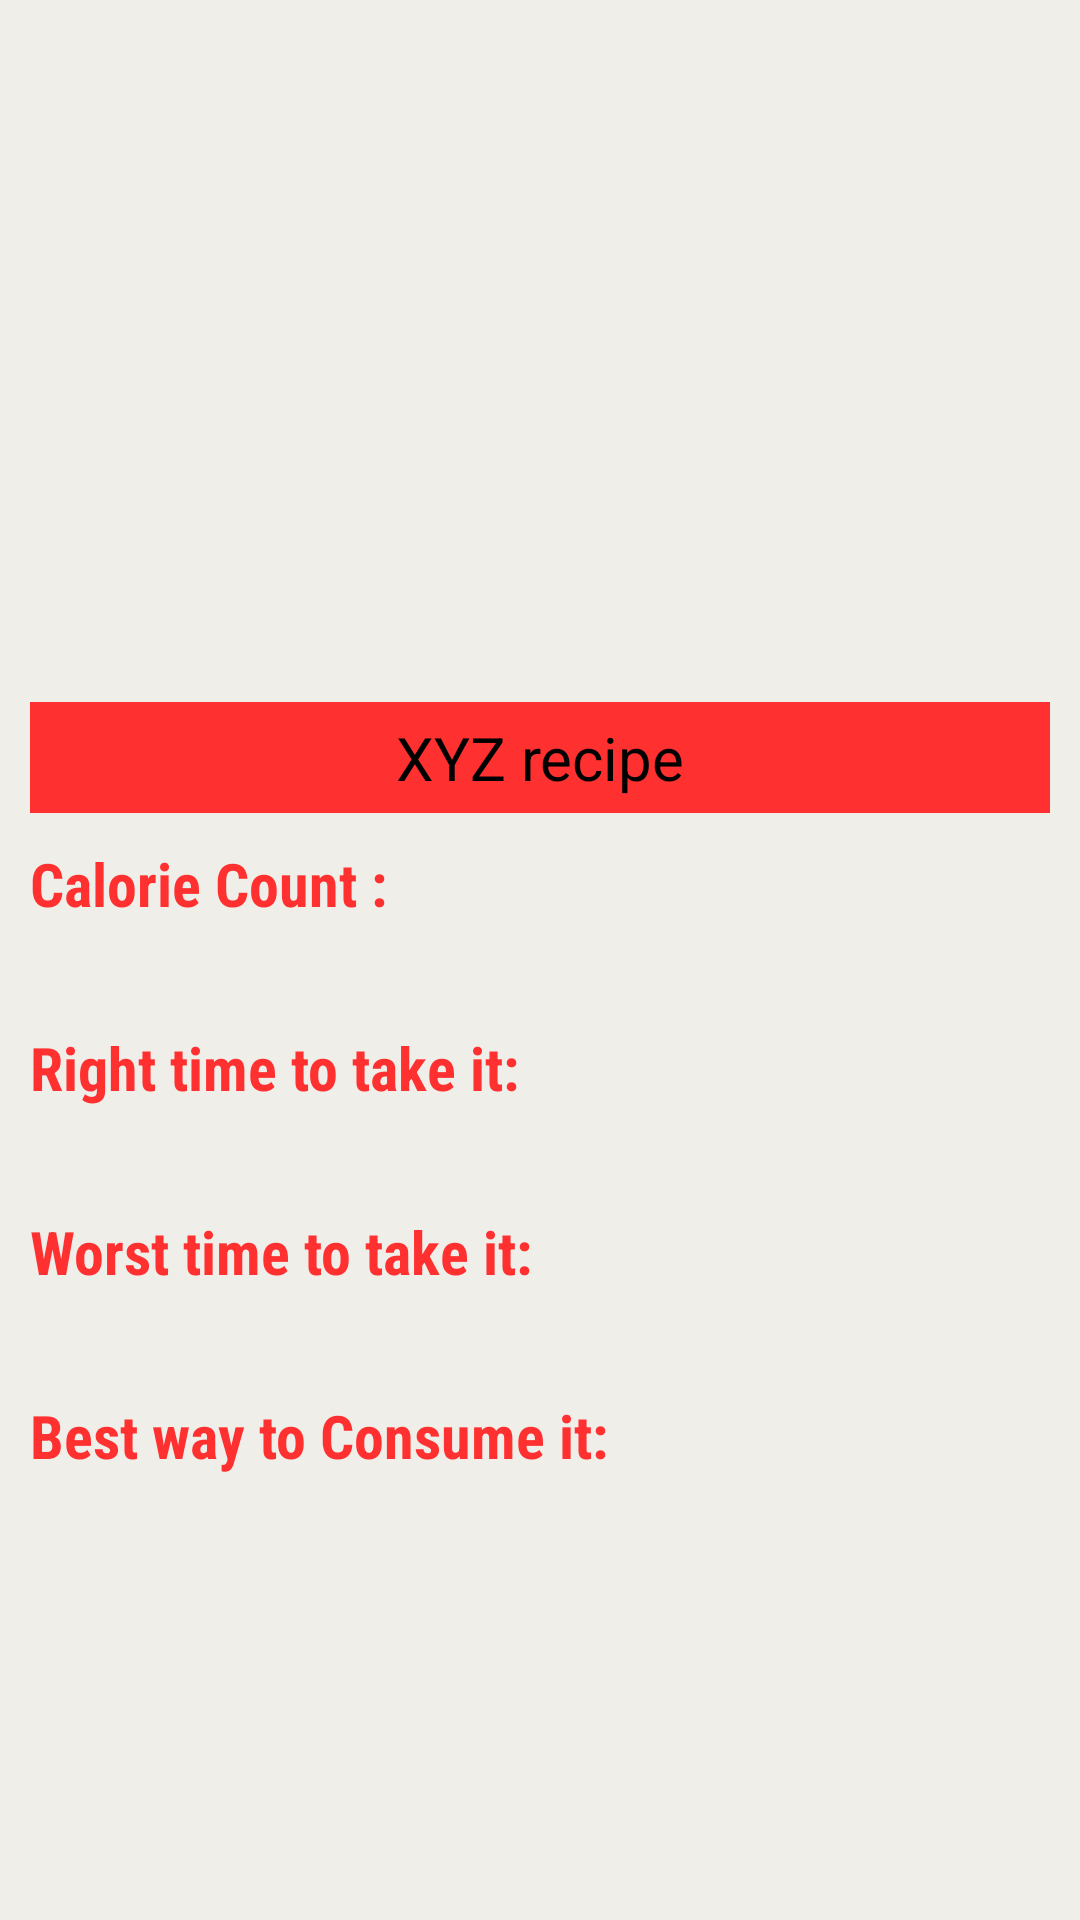

Write the Android layout XML for this screen, with the resource values it uses.
<!-- AndroidManifest.xml: application theme Theme.HealthApp -->
<!-- res/layout/activity_detail_food.xml -->
<?xml version="1.0" encoding="utf-8"?>
<LinearLayout xmlns:android="http://schemas.android.com/apk/res/android"
    xmlns:tools="http://schemas.android.com/tools"
    android:orientation="vertical"
    android:layout_width="match_parent"
    android:layout_height="match_parent"
    android:background="#efeee9"
    android:weightSum="2"
    tools:context=".DetailFoodActivity">

    <LinearLayout
        android:layout_width="match_parent"
        android:layout_height="0sp"
        android:layout_weight="0.7">
        <ImageView
            android:id="@+id/list_img"
            android:layout_width="match_parent"
            android:layout_height="match_parent"
            android:scaleType="fitXY"
            android:contentDescription="Image" />
    </LinearLayout>

    <LinearLayout
        android:layout_width="match_parent"
        android:layout_height="0sp"
        android:layout_weight="1.3"
        android:padding="10sp">
        <ScrollView
            android:layout_width="match_parent"
            android:layout_height="wrap_content">
            <LinearLayout
                android:layout_width="match_parent"
                android:layout_height="wrap_content"
                android:orientation="vertical">
                <TextView
                    android:id="@+id/name"
                    android:layout_width="match_parent"
                    android:layout_height="wrap_content"
                    android:text="XYZ recipe"
                    android:textAlignment="center"
                    android:textSize="20sp"
                    android:textColor="#000000"
                    android:gravity="center_horizontal"
                    android:background="@color/primaryColorOfApp"
                    android:padding="5sp"/>

                <TextView
                    android:layout_width="match_parent"
                    android:layout_height="wrap_content"
                    android:text="Calorie Count :"
                    android:layout_marginTop="10sp"
                    android:textStyle="bold"
                    android:textColor="@color/primaryColorOfApp"
                    android:textSize="20sp"
                    android:fontFamily="sans-serif-condensed"/>

                <TextView
                    android:id="@+id/calorie_count"
                    android:layout_width="match_parent"
                    android:layout_height="wrap_content"
                    android:text=""
                    android:textColor="#000"
                    android:textSize="18sp"
                    android:fontFamily="sans-serif-condensed"/>

                <TextView
                    android:layout_width="match_parent"
                    android:layout_height="wrap_content"
                    android:text="Right time to take it:"
                    android:layout_marginTop="10sp"
                    android:textStyle="bold"
                    android:textColor="@color/primaryColorOfApp"
                    android:textSize="20sp"
                    android:fontFamily="sans-serif-condensed"/>

                <TextView
                    android:id="@+id/right_time"
                    android:layout_width="match_parent"
                    android:layout_height="wrap_content"
                    android:text=""
                    android:textColor="#000"
                    android:textSize="18sp"
                    android:fontFamily="sans-serif-condensed"/>

                <TextView
                    android:layout_width="match_parent"
                    android:layout_height="wrap_content"
                    android:text="Worst time to take it:"
                    android:layout_marginTop="10sp"
                    android:textStyle="bold"
                    android:textColor="@color/primaryColorOfApp"
                    android:textSize="20sp"
                    android:fontFamily="sans-serif-condensed"/>

                <TextView
                    android:id="@+id/worst_time"
                    android:layout_width="match_parent"
                    android:layout_height="wrap_content"
                    android:text=""
                    android:textColor="#000"
                    android:textSize="18sp"
                    android:fontFamily="sans-serif-condensed" />

                <TextView
                    android:layout_width="match_parent"
                    android:layout_height="wrap_content"
                    android:text="Best way to Consume it:"
                    android:layout_marginTop="10sp"
                    android:textStyle="bold"
                    android:textColor="@color/primaryColorOfApp"
                    android:textSize="20sp"
                    android:fontFamily="sans-serif-condensed"/>


                <TextView
                    android:id="@+id/consume"
                    android:layout_width="match_parent"
                    android:layout_height="wrap_content"
                    android:text=""
                    android:layout_marginTop="10sp"
                    android:textColor="#000"
                    android:textSize="18sp"
                    android:fontFamily="sans-serif-condensed"/>
            </LinearLayout>

        </ScrollView>

    </LinearLayout>
</LinearLayout>
<!-- resources referenced by this layout -->
<resources>
  <color name="primaryColorOfApp">#ff3030</color>
  <style name="Theme.HealthApp" parent="Theme.AppCompat.DayNight.NoActionBar">
          
          <item name="colorPrimary">@color/purple_500</item>
          <item name="colorPrimaryVariant">@color/purple_700</item>
          <item name="colorOnPrimary">@color/white</item>
          
          <item name="colorSecondary">@color/teal_200</item>
          <item name="colorSecondaryVariant">@color/teal_700</item>
          <item name="colorOnSecondary">@color/black</item>
          
          <item name="android:statusBarColor" tools:targetApi="l">?attr/colorPrimaryVariant</item>
          
      </style>
  <color name="purple_500">#FF6200EE</color>
  <color name="purple_700">#FF3700B3</color>
  <color name="white">#FFFFFFFF</color>
  <color name="teal_200">#FF03DAC5</color>
  <color name="teal_700">#FF018786</color>
  <color name="black">#FF000000</color>
</resources>
